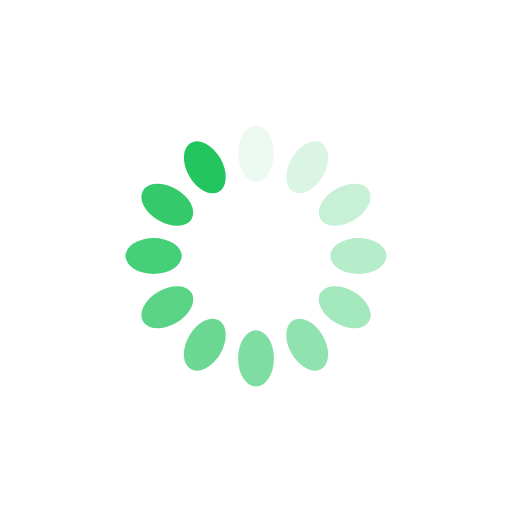
t = 0.00 s
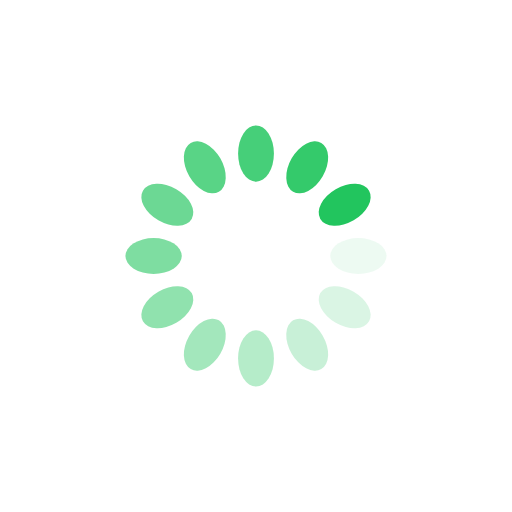
t = 0.25 s
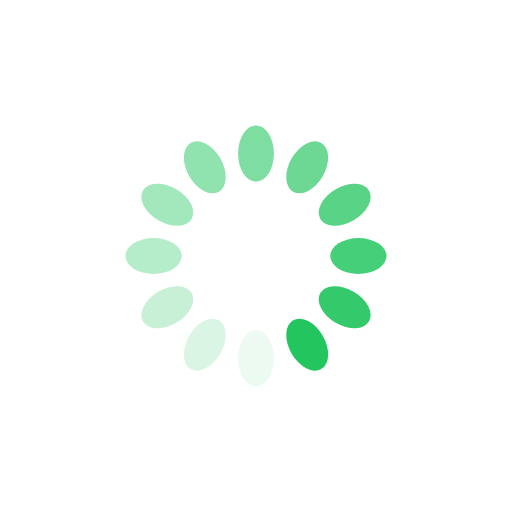
t = 0.50 s
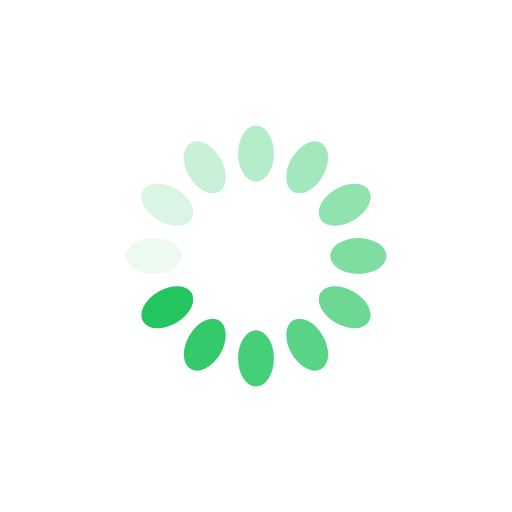
t = 0.75 s

The animated SVG that drew these frames (rendered in a browser with its animation timeline set to each time). Animation: 12 SMIL elements (animate=12); one cycle of 1.00 s, repeats indefinitely.

<svg xmlns="http://www.w3.org/2000/svg" viewBox="0 0 100 100" preserveAspectRatio="xMidYMid" width="200" height="200" style="shape-rendering: auto; display: block; background: transparent;" xmlns:xlink="http://www.w3.org/1999/xlink"><g><g transform="rotate(0 50 50)">
  <rect x="46.5" y="24.5" rx="3.5" ry="5.5" width="7" height="11" fill="#22c55e">
    <animate attributeName="opacity" values="1;0" keyTimes="0;1" dur="1s" begin="-0.9166666666666666s" repeatCount="indefinite"></animate>
  </rect>
</g><g transform="rotate(30 50 50)">
  <rect x="46.5" y="24.5" rx="3.5" ry="5.5" width="7" height="11" fill="#22c55e">
    <animate attributeName="opacity" values="1;0" keyTimes="0;1" dur="1s" begin="-0.8333333333333334s" repeatCount="indefinite"></animate>
  </rect>
</g><g transform="rotate(60 50 50)">
  <rect x="46.5" y="24.5" rx="3.5" ry="5.5" width="7" height="11" fill="#22c55e">
    <animate attributeName="opacity" values="1;0" keyTimes="0;1" dur="1s" begin="-0.75s" repeatCount="indefinite"></animate>
  </rect>
</g><g transform="rotate(90 50 50)">
  <rect x="46.5" y="24.5" rx="3.5" ry="5.5" width="7" height="11" fill="#22c55e">
    <animate attributeName="opacity" values="1;0" keyTimes="0;1" dur="1s" begin="-0.6666666666666666s" repeatCount="indefinite"></animate>
  </rect>
</g><g transform="rotate(120 50 50)">
  <rect x="46.5" y="24.5" rx="3.5" ry="5.5" width="7" height="11" fill="#22c55e">
    <animate attributeName="opacity" values="1;0" keyTimes="0;1" dur="1s" begin="-0.5833333333333334s" repeatCount="indefinite"></animate>
  </rect>
</g><g transform="rotate(150 50 50)">
  <rect x="46.5" y="24.5" rx="3.5" ry="5.5" width="7" height="11" fill="#22c55e">
    <animate attributeName="opacity" values="1;0" keyTimes="0;1" dur="1s" begin="-0.5s" repeatCount="indefinite"></animate>
  </rect>
</g><g transform="rotate(180 50 50)">
  <rect x="46.5" y="24.5" rx="3.5" ry="5.5" width="7" height="11" fill="#22c55e">
    <animate attributeName="opacity" values="1;0" keyTimes="0;1" dur="1s" begin="-0.4166666666666667s" repeatCount="indefinite"></animate>
  </rect>
</g><g transform="rotate(210 50 50)">
  <rect x="46.5" y="24.5" rx="3.5" ry="5.5" width="7" height="11" fill="#22c55e">
    <animate attributeName="opacity" values="1;0" keyTimes="0;1" dur="1s" begin="-0.3333333333333333s" repeatCount="indefinite"></animate>
  </rect>
</g><g transform="rotate(240 50 50)">
  <rect x="46.5" y="24.5" rx="3.5" ry="5.5" width="7" height="11" fill="#22c55e">
    <animate attributeName="opacity" values="1;0" keyTimes="0;1" dur="1s" begin="-0.25s" repeatCount="indefinite"></animate>
  </rect>
</g><g transform="rotate(270 50 50)">
  <rect x="46.5" y="24.5" rx="3.5" ry="5.5" width="7" height="11" fill="#22c55e">
    <animate attributeName="opacity" values="1;0" keyTimes="0;1" dur="1s" begin="-0.16666666666666666s" repeatCount="indefinite"></animate>
  </rect>
</g><g transform="rotate(300 50 50)">
  <rect x="46.5" y="24.5" rx="3.5" ry="5.5" width="7" height="11" fill="#22c55e">
    <animate attributeName="opacity" values="1;0" keyTimes="0;1" dur="1s" begin="-0.08333333333333333s" repeatCount="indefinite"></animate>
  </rect>
</g><g transform="rotate(330 50 50)">
  <rect x="46.5" y="24.5" rx="3.5" ry="5.5" width="7" height="11" fill="#22c55e">
    <animate attributeName="opacity" values="1;0" keyTimes="0;1" dur="1s" begin="0s" repeatCount="indefinite"></animate>
  </rect>
</g><g></g></g><!-- [ldio] generated by https://loading.io --></svg>